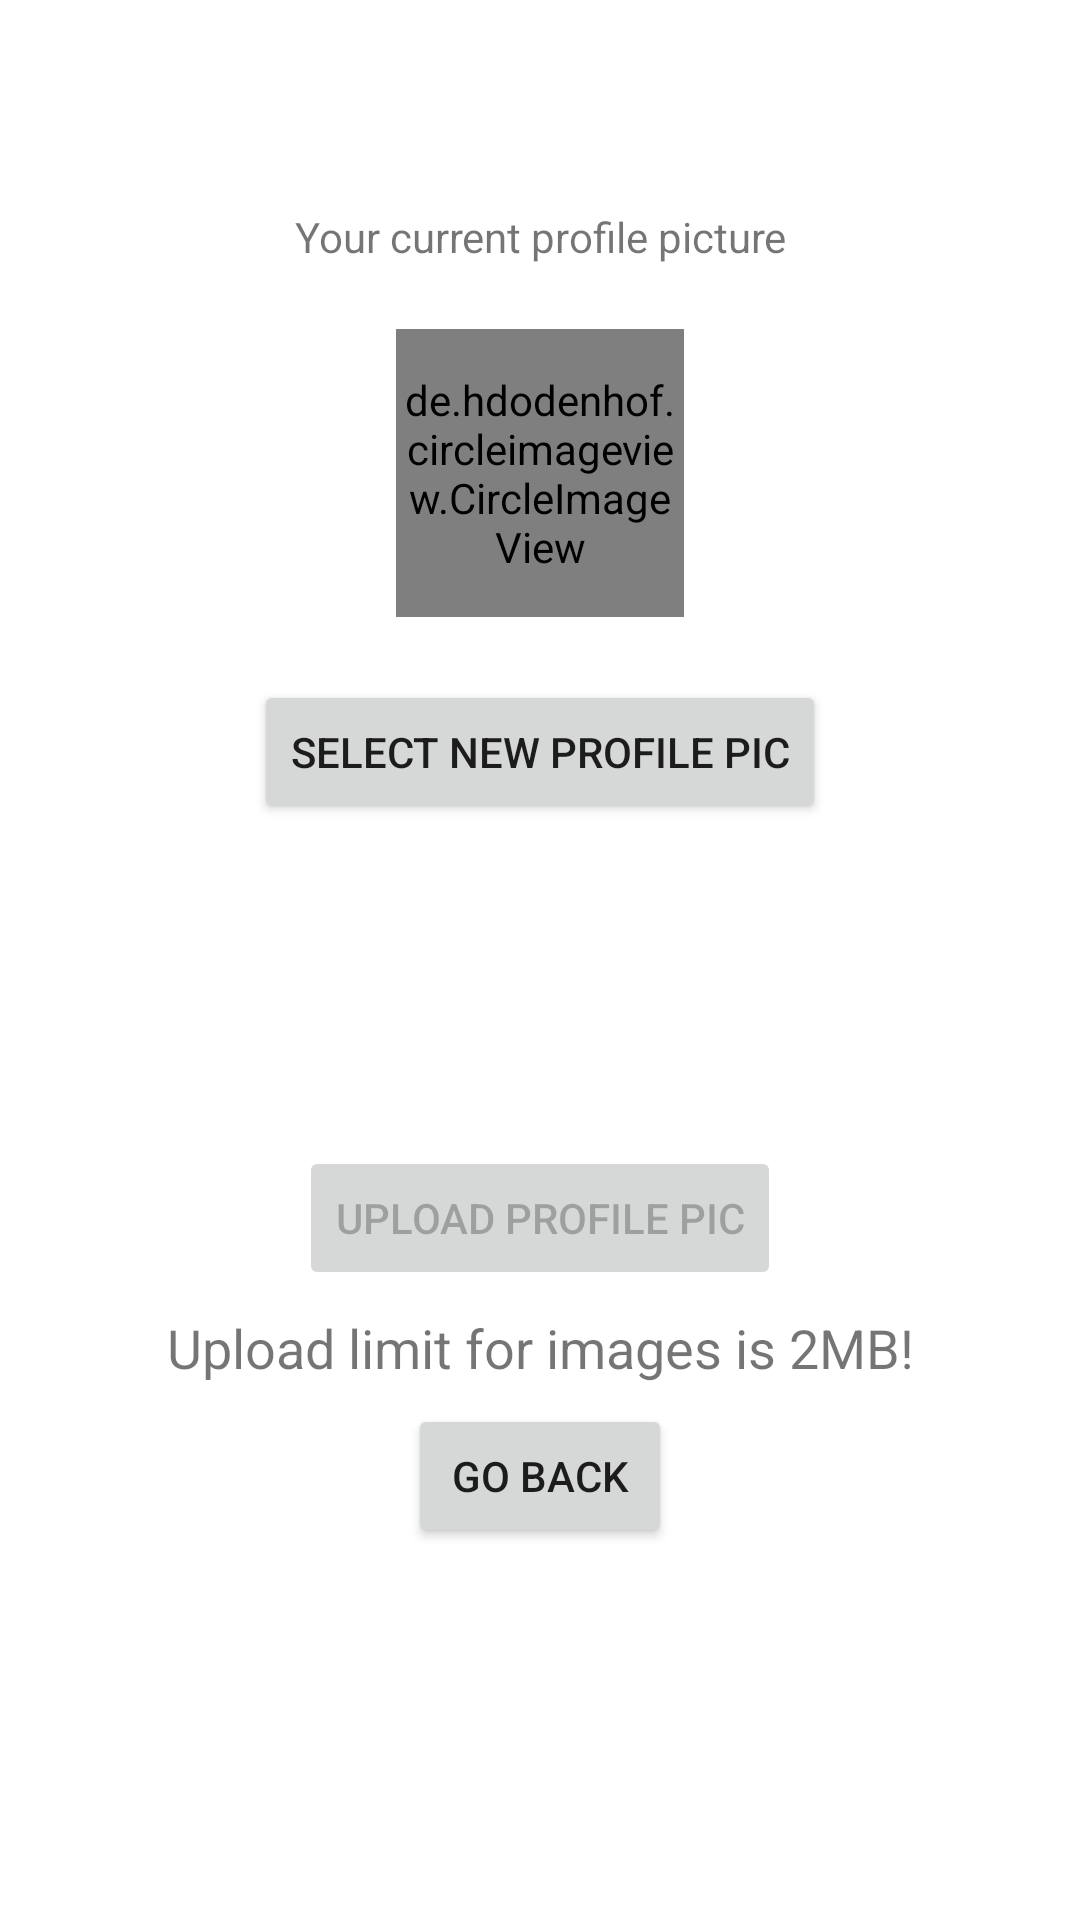

Reconstruct the res/layout file that produces this screen, plus the resources it refers to.
<!-- AndroidManifest.xml: application theme Theme.6001CEM_ArtApp -->
<!-- res/layout/activity_upload_profile_picture.xml -->
<?xml version="1.0" encoding="utf-8"?>
<androidx.constraintlayout.widget.ConstraintLayout xmlns:android="http://schemas.android.com/apk/res/android"
    xmlns:app="http://schemas.android.com/apk/res-auto"
    xmlns:tools="http://schemas.android.com/tools"
    android:layout_width="match_parent"
    android:layout_height="match_parent"
    tools:context=".user_account_settings.UploadProfilePicture">

    <de.hdodenhof.circleimageview.CircleImageView
        android:id="@+id/ProfilePicSelectIV"
        android:layout_width="96dp"
        android:layout_height="96dp"
        android:src="@mipmap/ic_launcher"
        app:civ_border_color="#1A5C28"
        app:civ_border_width="2dp"
        app:layout_constraintBottom_toTopOf="@+id/selectImgBT"
        app:layout_constraintEnd_toEndOf="parent"
        app:layout_constraintStart_toStartOf="parent"
        app:layout_constraintTop_toBottomOf="@+id/auppTV"
        tools:ignore="MissingConstraints" />

    <ProgressBar
        android:id="@+id/progressBarUploadProfilePic"
        style="?android:attr/progressBarStyle"
        android:layout_width="wrap_content"
        android:layout_height="wrap_content"
        android:visibility="invisible"
        app:layout_constraintBottom_toBottomOf="parent"
        app:layout_constraintEnd_toEndOf="parent"
        app:layout_constraintStart_toStartOf="parent"
        app:layout_constraintTop_toTopOf="parent" />

    <TextView
        android:id="@+id/auppTV"
        android:layout_width="wrap_content"
        android:layout_height="wrap_content"
        android:layout_marginTop="48dp"
        android:text="Your current profile picture"
        app:layout_constraintBottom_toTopOf="@+id/ProfilePicSelectIV"
        app:layout_constraintEnd_toEndOf="parent"
        app:layout_constraintHorizontal_bias="0.501"
        app:layout_constraintStart_toStartOf="parent"
        app:layout_constraintTop_toTopOf="parent" />

    <Button
        android:id="@+id/selectImgBT"
        android:layout_width="wrap_content"
        android:layout_height="wrap_content"
        android:text="Select new profile pic"
        app:layout_constraintBottom_toTopOf="@+id/progressBarUploadProfilePic"
        app:layout_constraintEnd_toEndOf="parent"
        app:layout_constraintStart_toStartOf="parent"
        app:layout_constraintTop_toBottomOf="@+id/ProfilePicSelectIV" />

    <Button
        android:id="@+id/uploadPicBT"
        android:layout_width="wrap_content"
        android:layout_height="wrap_content"
        android:enabled="false"
        android:text="Upload profile pic"
        app:layout_constraintBottom_toTopOf="@+id/goBackUploadPicBT"
        app:layout_constraintEnd_toEndOf="parent"
        app:layout_constraintStart_toStartOf="parent"
        app:layout_constraintTop_toBottomOf="@+id/progressBarUploadProfilePic" />

    <Button
        android:id="@+id/goBackUploadPicBT"
        android:layout_width="wrap_content"
        android:layout_height="wrap_content"
        android:text="go back"
        app:layout_constraintBottom_toBottomOf="parent"
        app:layout_constraintEnd_toEndOf="parent"
        app:layout_constraintStart_toStartOf="parent"
        app:layout_constraintTop_toBottomOf="@+id/progressBarUploadProfilePic" />

    <TextView
        android:id="@+id/uploadSizeNotice"
        android:layout_width="wrap_content"
        android:layout_height="wrap_content"
        android:text="Upload limit for images is 2MB!"
        android:textSize="18sp"
        app:layout_constraintBottom_toTopOf="@+id/goBackUploadPicBT"
        app:layout_constraintEnd_toEndOf="parent"
        app:layout_constraintStart_toStartOf="parent"
        app:layout_constraintTop_toBottomOf="@+id/uploadPicBT" />

</androidx.constraintlayout.widget.ConstraintLayout>
<!-- resources referenced by this layout -->
<resources>
  <style name="Theme.6001CEM_ArtApp" parent="Theme.MaterialComponents.DayNight.DarkActionBar">
          
          <item name="colorPrimary">@color/purple_500</item>
          <item name="colorPrimaryVariant">@color/purple_700</item>
          <item name="colorOnPrimary">@color/white</item>
          
          <item name="colorSecondary">@color/teal_200</item>
          <item name="colorSecondaryVariant">@color/teal_700</item>
          <item name="colorOnSecondary">@color/black</item>
          
          <item name="android:statusBarColor" tools:targetApi="l">?attr/colorPrimaryVariant</item>
          
      </style>
  <!-- not gathered from this repository: default colours our renderer supplied (Android Studio template values) -->
  <color name="purple_500">#FF6200EE</color>
  <color name="purple_700">#FF3700B3</color>
  <color name="teal_200">#FF03DAC5</color>
  <color name="teal_700">#FF018786</color>
  <color name="black">#FF000000</color>
  <color name="white">#FFFFFFFF</color>
</resources>
